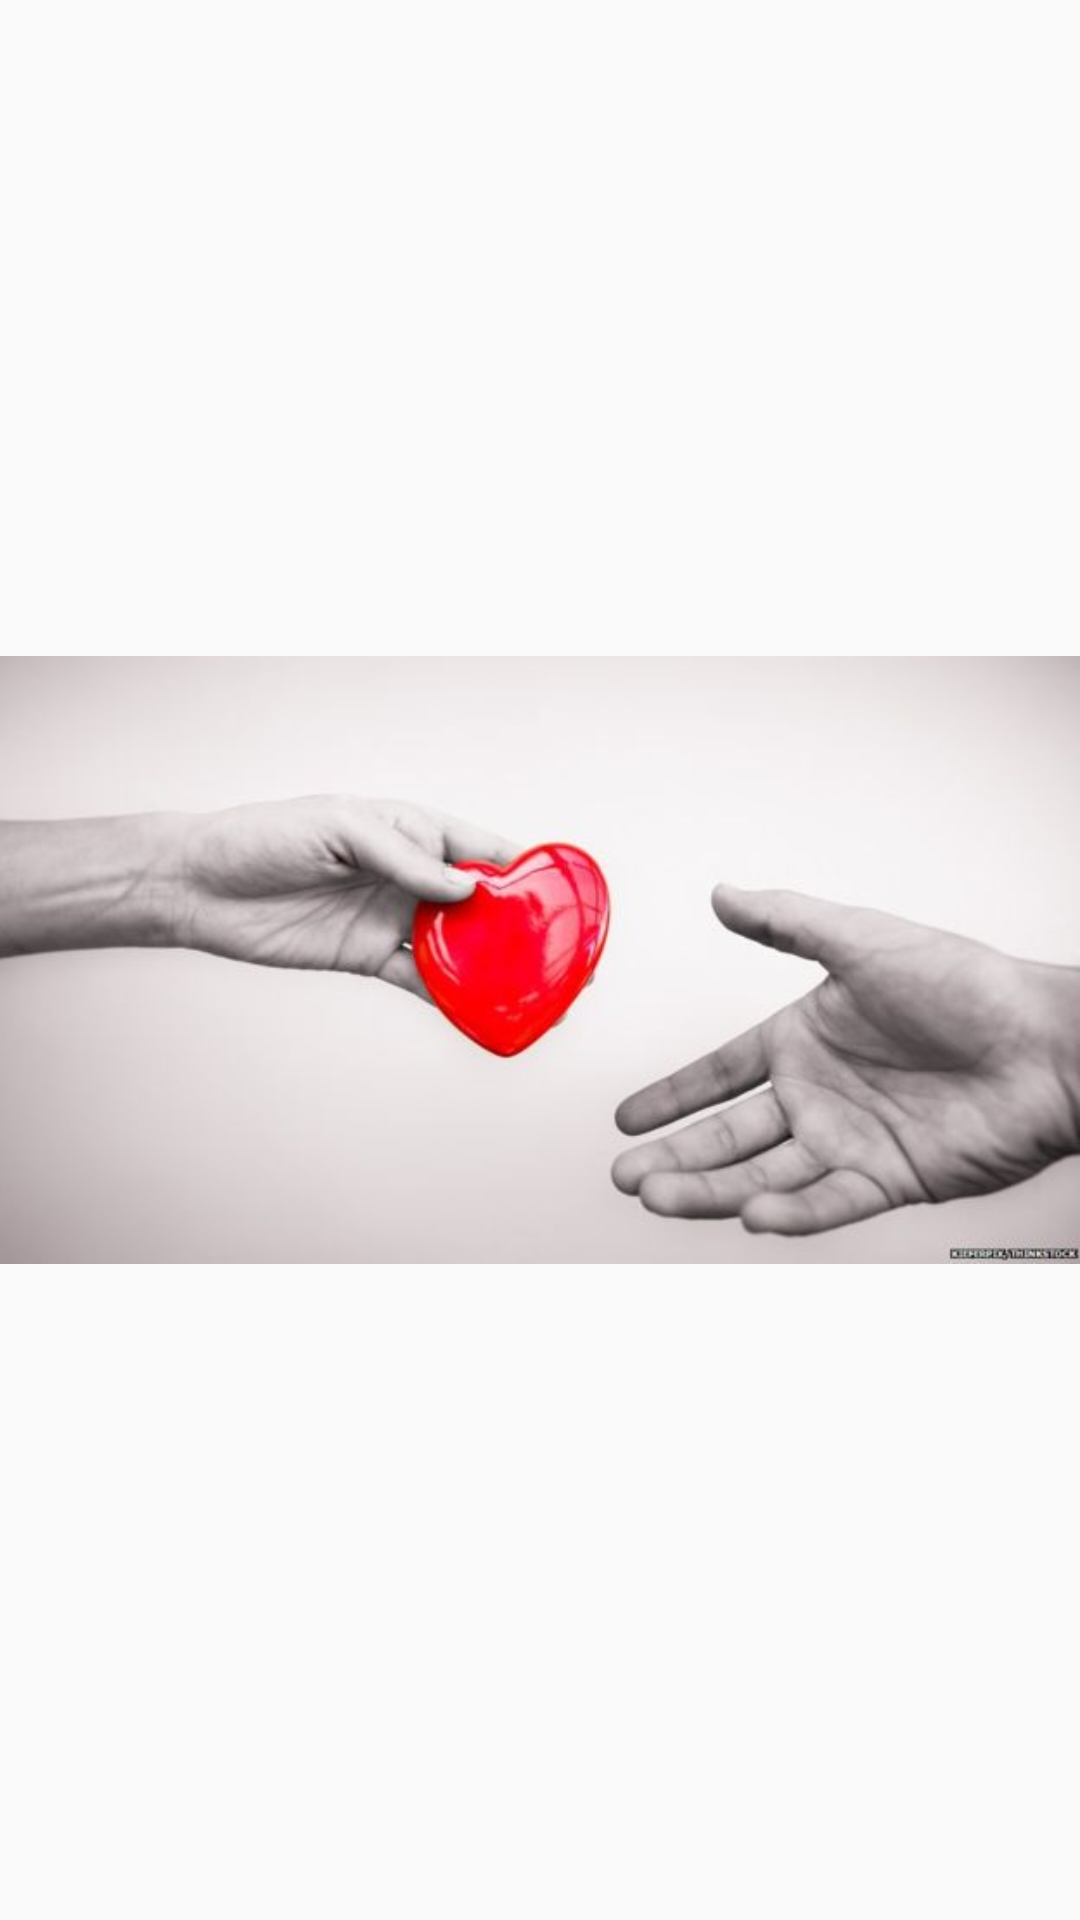

This screen was rendered from an Android layout file. Write that file and the resources it references.
<!-- AndroidManifest.xml: application theme AppTheme -->
<!-- res/layout/activity_splash_screen.xml -->
<?xml version="1.0" encoding="utf-8"?>
<LinearLayout xmlns:android="http://schemas.android.com/apk/res/android"
    xmlns:app="http://schemas.android.com/apk/res-auto"
    xmlns:tools="http://schemas.android.com/tools"
    android:layout_width="fill_parent"
    android:layout_height="fill_parent"

    tools:context="com.example.lenni.donadoresapplication.SplashScreenActivity">

    <ImageView android:id="@+id/splashscreen"
        android:layout_width="wrap_content"
        android:layout_height="fill_parent"
        android:src="@drawable/splash"
        android:layout_gravity="center"/>


</LinearLayout>
<!-- resources referenced by this layout -->
<resources>
  <!-- drawable splash: jpg bitmap (drawable, 16889 bytes) -->
  <style name="AppTheme" parent="Theme.AppCompat.Light.DarkActionBar">
          
          <item name="colorPrimary">@color/colorPrimary</item>
          <item name="colorPrimaryDark">@color/colorPrimaryDark</item>
          <item name="colorAccent">@color/colorAccent</item>
      </style>
  <!-- not gathered from this repository: default colours our renderer supplied (Android Studio template values) -->
  <color name="colorPrimary">#FF6200EE</color>
  <color name="colorPrimaryDark">#FF3700B3</color>
  <color name="colorAccent">#FF03DAC5</color>
</resources>
